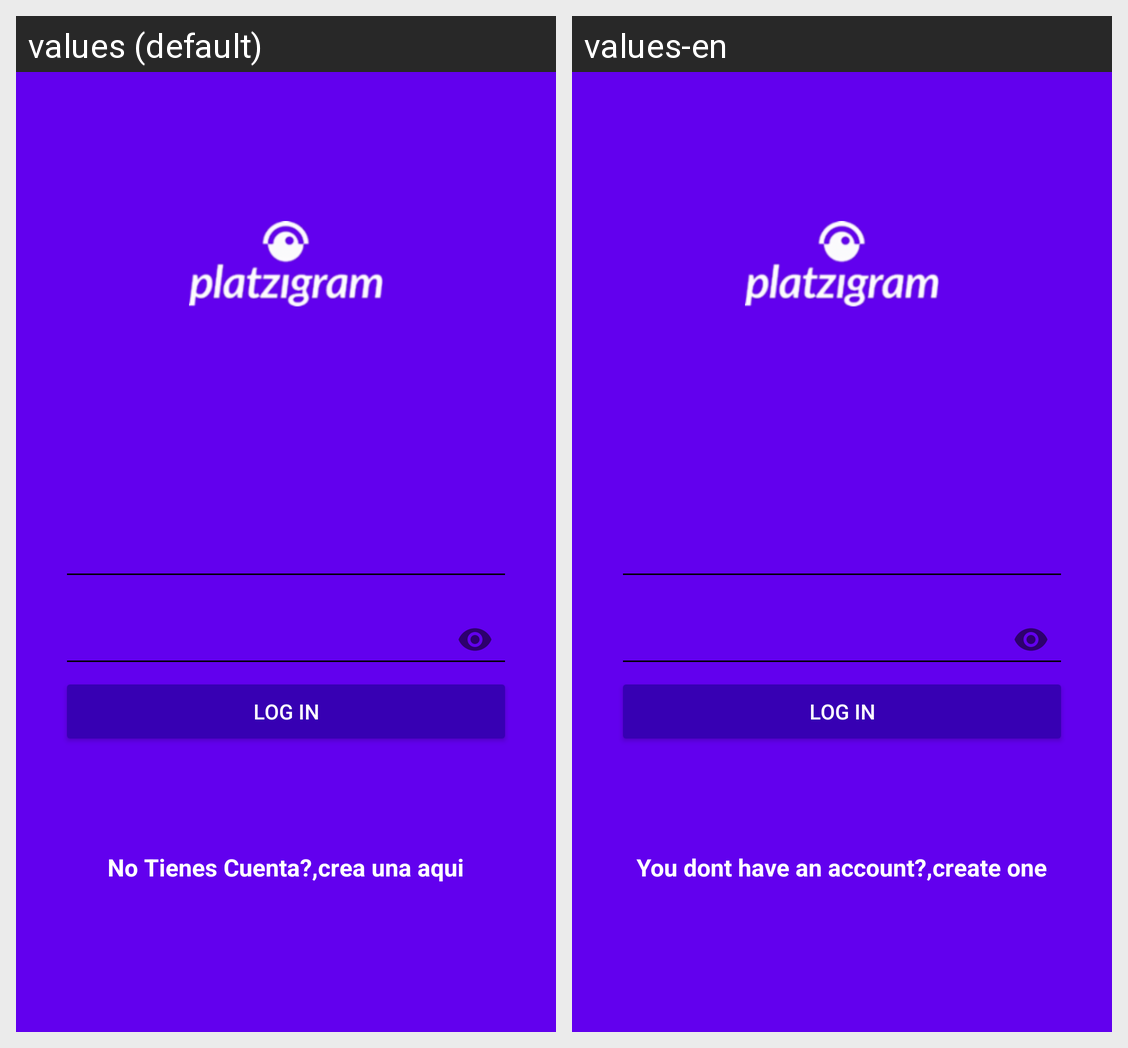

Translations of the strings shown on this Android screen, per locale in the grid:
Android screen res/layout/activity_login.xml rendered under 2 locales, left to right: values (default), values-en. Device: Nexus 5 (rendered at 1080×1920; each locale shown at half size, 540×960, under a caption strip naming it); theme AppTheme.
Strings drawn on this screen, with the default value and each locale's value (text and hints the layout hard-codes, and strings that could not be matched under every locale, appear in the picture but are not listed):

hint_username
  values: Nombre De Usuario
  values-en: Username

hint_password
  values: Contrasena
  values-en: Password

button_login_text
  values: Log In
  values-en: Log In

dontHaveAccount
  values: No Tienes Cuenta?,
  values-en: You dont have an account?,

createHere
  values: crea una aqui
  values-en: create one
